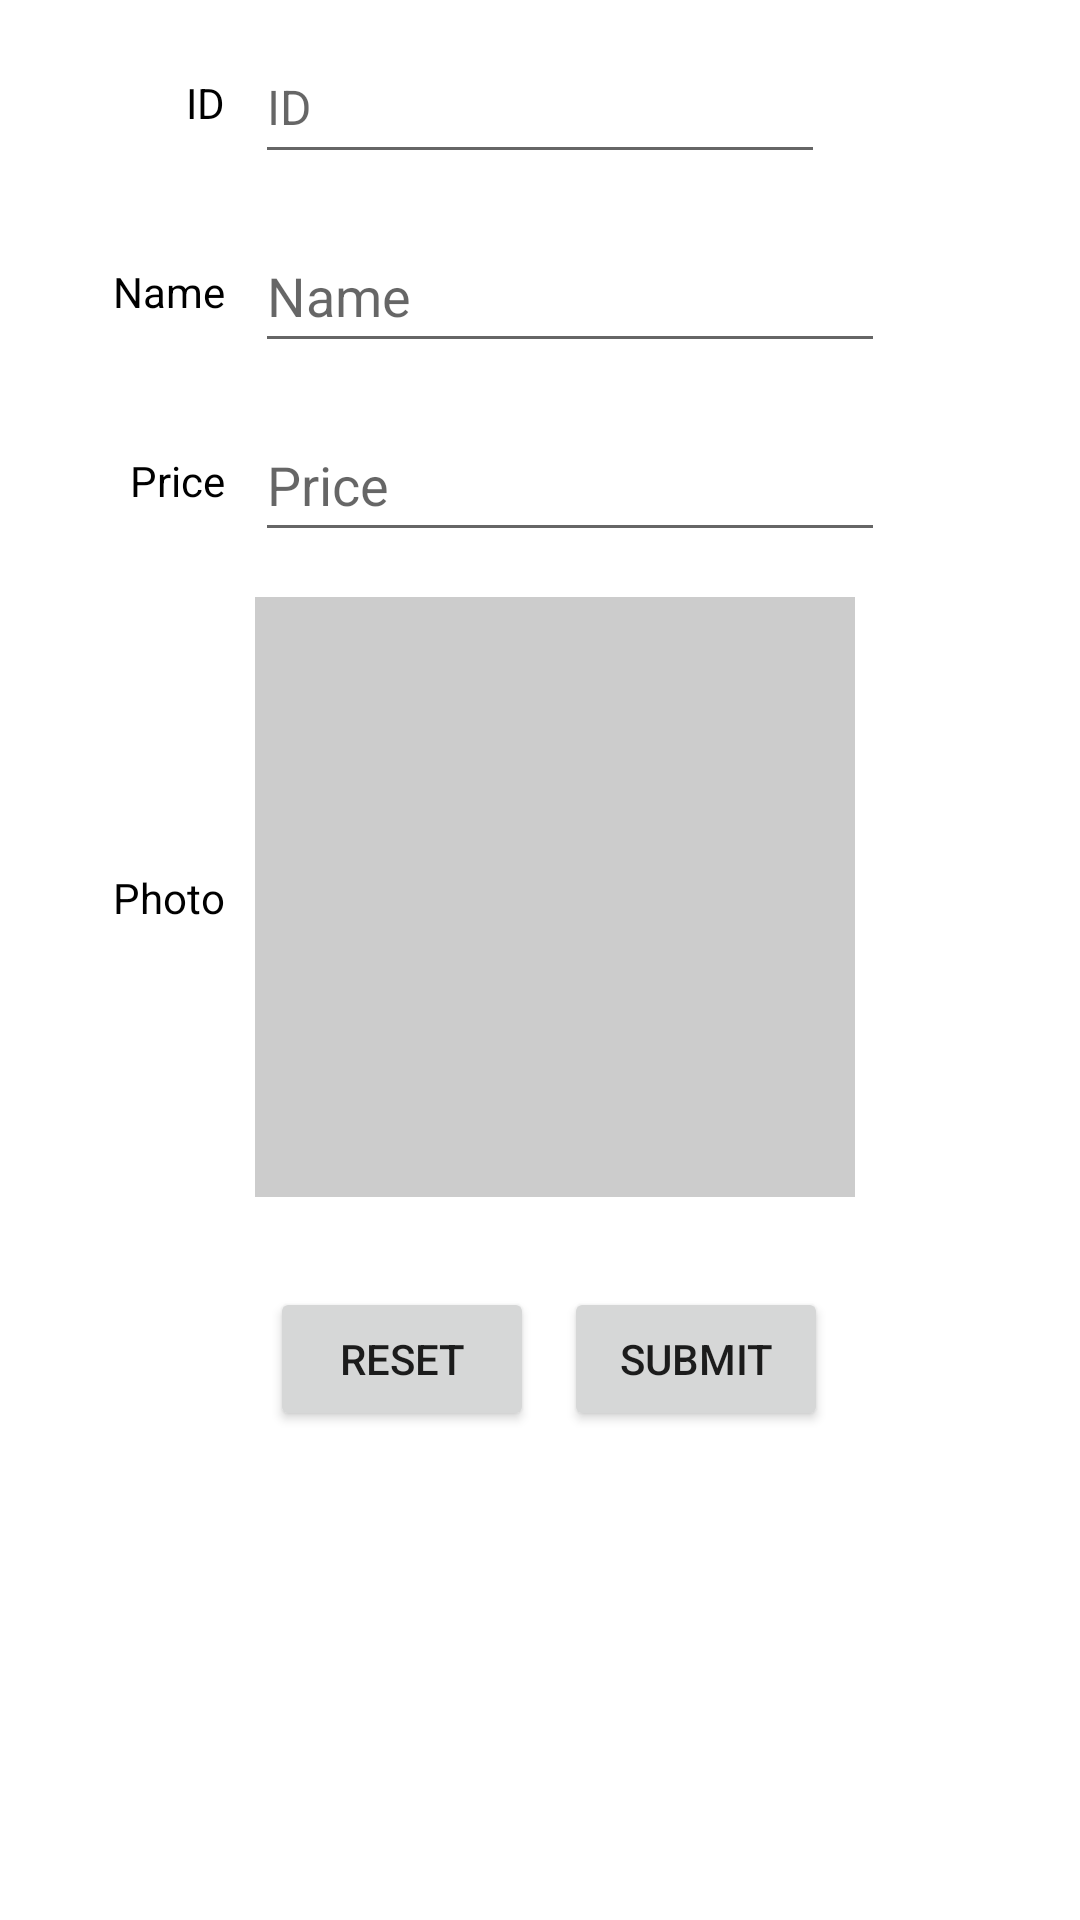

Android layout source for this screen:
<!-- AndroidManifest.xml: application theme Theme.FoodOrderingStaffApp -->
<!-- res/layout/fragment_add_product.xml -->
<?xml version="1.0" encoding="utf-8"?>
<androidx.constraintlayout.widget.ConstraintLayout xmlns:android="http://schemas.android.com/apk/res/android"
    xmlns:app="http://schemas.android.com/apk/res-auto"
    xmlns:tools="http://schemas.android.com/tools"
    android:layout_width="match_parent"
    android:layout_height="match_parent"
    tools:context=".AddProductFragment">

    <androidx.constraintlayout.widget.Guideline
        android:id="@+id/guideline"
        android:layout_width="wrap_content"
        android:layout_height="wrap_content"
        android:orientation="vertical"
        app:layout_constraintGuide_begin="80dp" />

    <EditText
        android:id="@+id/edtId"
        android:layout_width="wrap_content"
        android:layout_height="48dp"
        android:layout_marginStart="5dp"
        android:layout_marginTop="10dp"
        android:ems="10"
        android:hint="@string/id"
        android:inputType="textCapCharacters"
        android:textSize="16sp"
        app:layout_constraintStart_toStartOf="@+id/guideline"
        app:layout_constraintTop_toTopOf="parent"
        tools:ignore="DuplicateSpeakableTextCheck"
        android:importantForAutofill="no" />

    <EditText
        android:id="@+id/edtName"
        android:layout_width="wrap_content"
        android:layout_height="48dp"
        android:layout_marginStart="5dp"
        android:layout_marginTop="15dp"
        android:ems="10"
        android:hint="@string/name"
        android:importantForAutofill="no"
        android:inputType="textPersonName"
        app:layout_constraintStart_toStartOf="@+id/guideline"
        app:layout_constraintTop_toBottomOf="@+id/edtId"
        tools:ignore="DuplicateSpeakableTextCheck" />

    <EditText
        android:id="@+id/edtPrice"
        android:layout_width="wrap_content"
        android:layout_height="48dp"
        android:layout_marginStart="5dp"
        android:layout_marginTop="15dp"
        android:ems="10"
        android:hint="@string/price"
        android:importantForAutofill="no"
        android:inputType="numberDecimal"
        app:layout_constraintStart_toStartOf="@+id/guideline"
        app:layout_constraintTop_toBottomOf="@+id/edtName"
        tools:ignore="DuplicateSpeakableTextCheck" />

    <ImageView
        android:id="@+id/imgPhoto"
        android:layout_width="200dp"
        android:layout_height="200dp"
        android:layout_marginStart="5dp"
        android:layout_marginTop="15dp"
        android:background="#CCC"
        android:cropToPadding="true"
        android:padding="1dp"
        android:scaleType="centerCrop"
        app:layout_constraintStart_toStartOf="@+id/guideline"
        app:layout_constraintTop_toBottomOf="@+id/edtPrice"
        android:contentDescription="@null" />

    <TextView
        android:id="@+id/textView6"
        android:layout_width="wrap_content"
        android:layout_height="wrap_content"
        android:layout_marginEnd="5dp"
        android:text="@string/id"
        android:textColor="@color/black"
        app:layout_constraintBottom_toBottomOf="@+id/edtId"
        app:layout_constraintEnd_toStartOf="@+id/guideline"
        app:layout_constraintTop_toTopOf="@+id/edtId" />

    <TextView
        android:id="@+id/textView7"
        android:layout_width="wrap_content"
        android:layout_height="wrap_content"
        android:layout_marginEnd="5dp"
        android:text="@string/name"
        android:textColor="@color/black"
        app:layout_constraintBottom_toBottomOf="@+id/edtName"
        app:layout_constraintEnd_toStartOf="@+id/guideline"
        app:layout_constraintTop_toTopOf="@+id/edtName" />

    <TextView
        android:id="@+id/textView8"
        android:layout_width="wrap_content"
        android:layout_height="wrap_content"
        android:layout_marginEnd="5dp"
        android:text="@string/price"
        android:textColor="@color/black"
        app:layout_constraintBottom_toBottomOf="@+id/edtPrice"
        app:layout_constraintEnd_toStartOf="@+id/guideline"
        app:layout_constraintTop_toTopOf="@+id/edtPrice" />

    <TextView
        android:id="@+id/textView9"
        android:layout_width="wrap_content"
        android:layout_height="wrap_content"
        android:layout_marginEnd="5dp"
        android:text="@string/photo"
        android:textColor="@color/black"
        app:layout_constraintBottom_toBottomOf="@+id/imgPhoto"
        app:layout_constraintEnd_toStartOf="@+id/guideline"
        app:layout_constraintTop_toTopOf="@+id/imgPhoto" />

    <Button
        android:id="@+id/btnReset"
        android:layout_width="wrap_content"
        android:layout_height="wrap_content"
        android:layout_marginStart="10dp"
        android:layout_marginTop="30dp"
        android:text="@string/reset"
        app:layout_constraintStart_toStartOf="@+id/guideline"
        app:layout_constraintTop_toBottomOf="@+id/imgPhoto" />

    <Button
        android:id="@+id/btnSubmit"
        android:layout_width="wrap_content"
        android:layout_height="wrap_content"
        android:layout_marginStart="10dp"
        android:layout_marginTop="30dp"
        android:text="@string/submit"
        app:layout_constraintStart_toEndOf="@+id/btnReset"
        app:layout_constraintTop_toBottomOf="@+id/imgPhoto" />

</androidx.constraintlayout.widget.ConstraintLayout>
<!-- resources referenced by this layout -->
<resources>
  <string name="id">ID</string>
  <string name="name">Name</string>
  <string name="photo">Photo</string>
  <string name="price">Price</string>
  <string name="reset">RESET</string>
  <string name="submit">SUBMIT</string>
  <style name="Theme.FoodOrderingStaffApp" parent="Theme.MaterialComponents.DayNight.DarkActionBar">
          
          <item name="colorPrimary">@color/purple_500</item>
          <item name="colorPrimaryVariant">@color/purple_700</item>
          <item name="colorOnPrimary">@color/white</item>
          
          <item name="colorSecondary">@color/teal_200</item>
          <item name="colorSecondaryVariant">@color/teal_700</item>
          <item name="colorOnSecondary">@color/black</item>
          
          <item name="android:statusBarColor" tools:targetApi="l">?attr/colorPrimaryVariant</item>
          
      </style>
  <!-- not gathered from this repository: default colours our renderer supplied (Android Studio template values) -->
  <color name="purple_500">#FF6200EE</color>
  <color name="purple_700">#FF3700B3</color>
  <color name="teal_200">#FF03DAC5</color>
  <color name="teal_700">#FF018786</color>
  <color name="black">#FF000000</color>
  <color name="white">#FFFFFFFF</color>
</resources>
